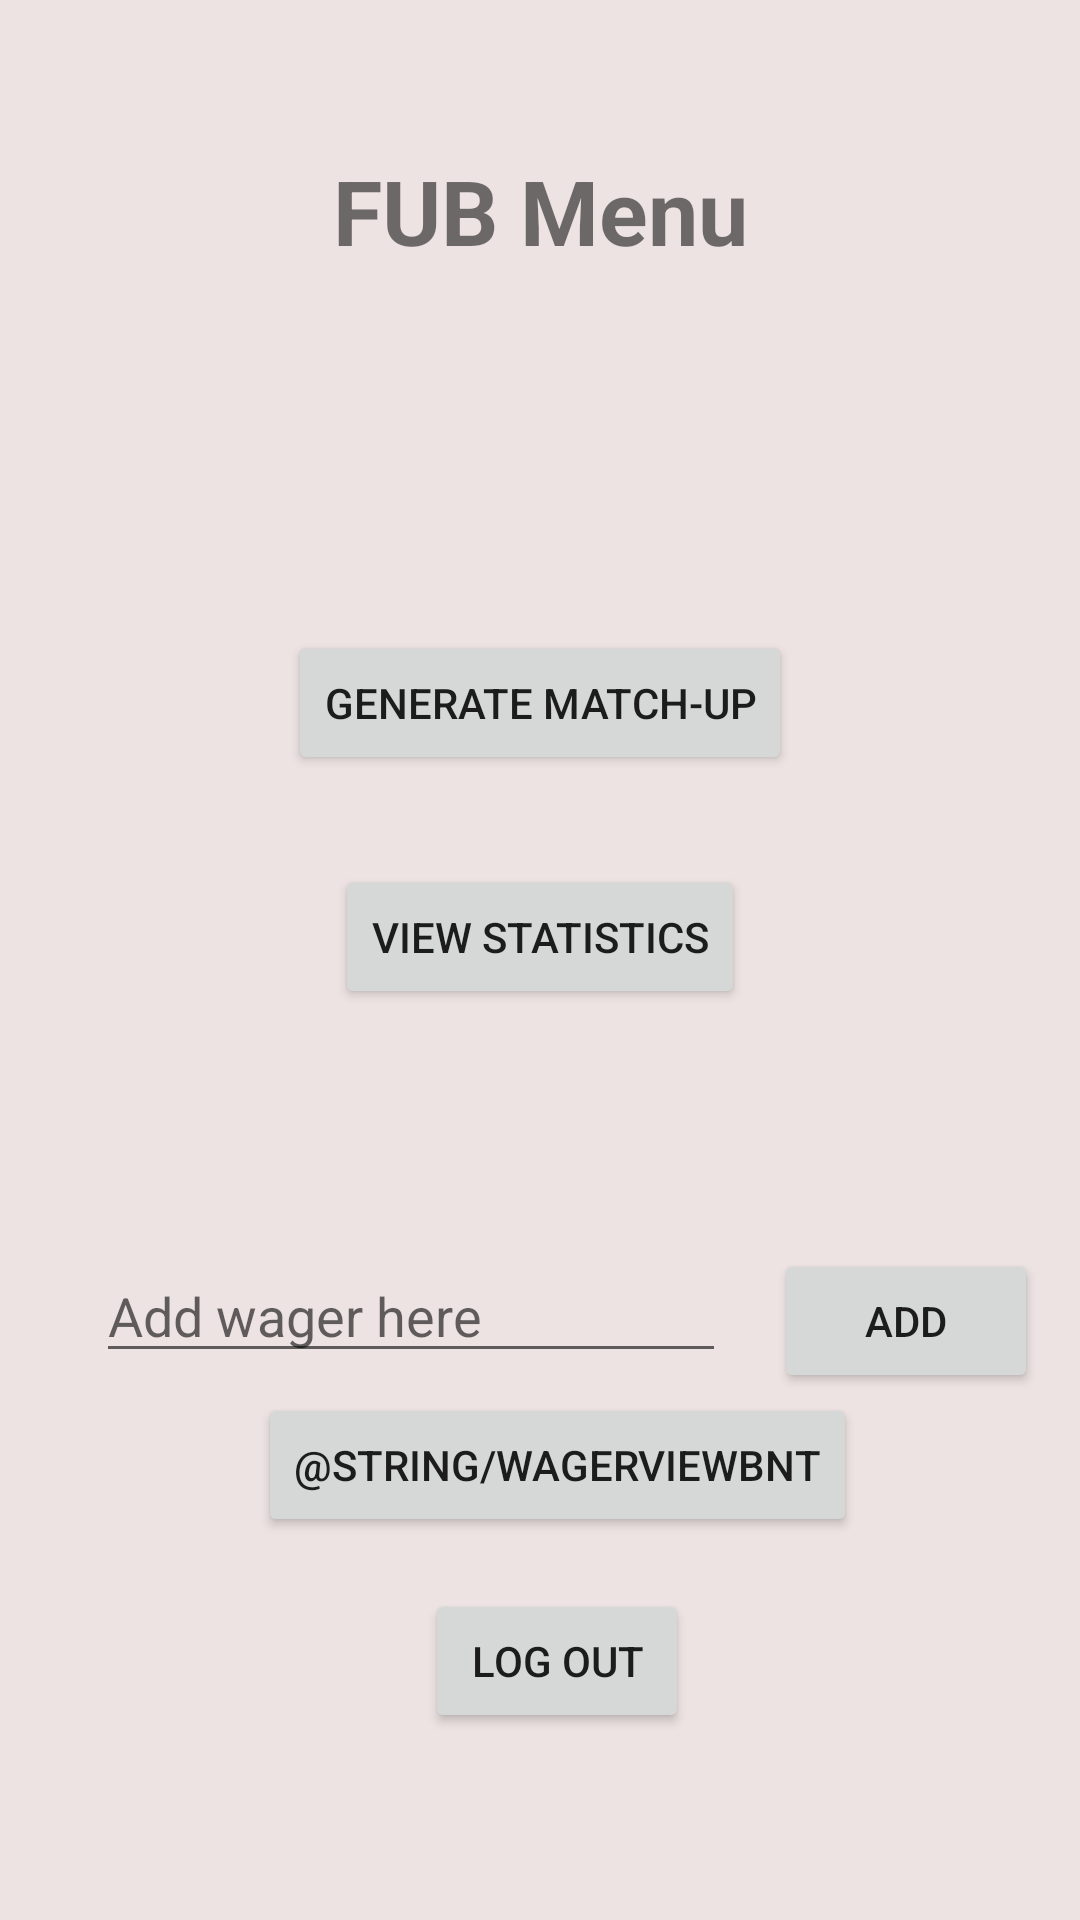

Android layout source for this screen:
<!-- AndroidManifest.xml: application theme Theme.FifaUltimateBravery -->
<!-- res/layout/activity_menu.xml -->
<?xml version="1.0" encoding="utf-8"?>
<androidx.constraintlayout.widget.ConstraintLayout xmlns:android="http://schemas.android.com/apk/res/android"
    xmlns:app="http://schemas.android.com/apk/res-auto"
    xmlns:tools="http://schemas.android.com/tools"
    android:layout_width="match_parent"
    android:layout_height="match_parent"
    tools:context=".Activities.MenuActivity"
    android:background="@color/BackgroundC">

    <TextView
        android:id="@+id/menuTV"
        android:layout_width="wrap_content"
        android:layout_height="wrap_content"
        android:layout_marginStart="150dp"
        android:layout_marginLeft="150dp"
        android:layout_marginTop="50dp"
        android:layout_marginEnd="150dp"
        android:layout_marginRight="150dp"
        android:text="@string/menuTitle"
        android:textSize="30sp"
        android:textStyle="bold"
        app:layout_constraintEnd_toEndOf="parent"
        app:layout_constraintStart_toStartOf="parent"
        app:layout_constraintTop_toTopOf="parent" />

    <Button
        android:id="@+id/generateBtn"
        android:layout_width="wrap_content"
        android:layout_height="wrap_content"
        android:layout_marginStart="150dp"
        android:layout_marginLeft="150dp"
        android:layout_marginTop="120dp"
        android:layout_marginEnd="150dp"
        android:layout_marginRight="150dp"
        android:text="@string/generateMatch"
        app:layout_constraintEnd_toEndOf="parent"
        app:layout_constraintStart_toStartOf="parent"
        app:layout_constraintTop_toBottomOf="@+id/menuTV" />

    <Button
        android:id="@+id/statisticsBtn"
        android:layout_width="wrap_content"
        android:layout_height="wrap_content"
        android:layout_marginStart="150dp"
        android:layout_marginLeft="150dp"
        android:layout_marginTop="30dp"
        android:layout_marginEnd="150dp"
        android:layout_marginRight="150dp"
        android:text="@string/viewStats"
        app:layout_constraintEnd_toEndOf="parent"
        app:layout_constraintStart_toStartOf="parent"
        app:layout_constraintTop_toBottomOf="@+id/generateBtn" />

    <Button
        android:id="@+id/addBtn"
        android:layout_width="wrap_content"
        android:layout_height="wrap_content"
        android:layout_marginStart="16dp"
        android:layout_marginLeft="16dp"
        android:text="@string/add"
        app:layout_constraintStart_toEndOf="@+id/EdtTxtAddWager"
        app:layout_constraintTop_toTopOf="@+id/EdtTxtAddWager" />

    <Button
        android:id="@+id/LogOutBtn2"
        android:layout_width="wrap_content"
        android:layout_height="wrap_content"
        android:layout_marginStart="150dp"
        android:layout_marginLeft="150dp"
        android:layout_marginTop="72dp"
        android:layout_marginEnd="150dp"
        android:layout_marginRight="150dp"
        android:text="@string/logout"
        app:layout_constraintEnd_toEndOf="parent"
        app:layout_constraintHorizontal_bias="0.307"
        app:layout_constraintStart_toStartOf="parent"
        app:layout_constraintTop_toBottomOf="@+id/EdtTxtAddWager" />

    <EditText
        android:id="@+id/EdtTxtAddWager"
        android:layout_width="wrap_content"
        android:layout_height="wrap_content"
        android:layout_marginStart="32dp"
        android:layout_marginLeft="32dp"
        android:layout_marginTop="80dp"
        android:ems="10"
        android:hint="@string/wagerAddHint"
        android:inputType="none"
        app:layout_constraintStart_toStartOf="parent"
        app:layout_constraintTop_toBottomOf="@+id/statisticsBtn" />

    <Button
        android:id="@+id/wagerViewBnt"
        android:layout_width="wrap_content"
        android:layout_height="wrap_content"
        android:text="@string/wagerViewBnt"
        app:layout_constraintEnd_toEndOf="@+id/LogOutBtn2"
        app:layout_constraintStart_toStartOf="@+id/LogOutBtn2"
        app:layout_constraintTop_toBottomOf="@+id/addBtn" />

    <androidx.recyclerview.widget.RecyclerView
        android:id="@+id/testrcv"
        android:layout_width="0dp"
        android:layout_height="11dp"
        tools:layout_editor_absoluteX="469dp"
        tools:layout_editor_absoluteY="25dp" />

</androidx.constraintlayout.widget.ConstraintLayout>
<!-- resources referenced by this layout -->
<resources>
  <color name="BackgroundC">	#ECE3E2</color>
  <string name="add">add</string>
  <string name="generateMatch">Generate match-up</string>
  <string name="logout">Log out</string>
  <string name="menuTitle" translatable="false">FUB Menu</string>
  <string name="viewStats">View statistics</string>
  <string name="wagerAddHint">Add wager here</string>
  <string name="wagerViewBnt">Se væddemål</string>
  <style name="Theme.FifaUltimateBravery" parent="Theme.MaterialComponents.DayNight.DarkActionBar">
          
          <item name="colorPrimary">#0D1B46</item>
          <item name="colorPrimaryVariant">@color/purple_700</item>
          <item name="colorOnPrimary">#65BCBF</item>
          
          <item name="colorSecondary">#F8777D</item>
          <item name="colorSecondaryVariant">@color/teal_700</item>
          <item name="colorOnSecondary">@color/black</item>
          
          <item name="windowActionBar">false</item>
          <item name="windowNoTitle">true</item>
          <item name="android:statusBarColor" tools:targetApi="l">?attr/colorPrimaryVariant</item>
          
      </style>
  <color name="purple_700">#FF3700B3</color>
  <color name="teal_700">#FF018786</color>
  <color name="black">#FF000000</color>
</resources>
